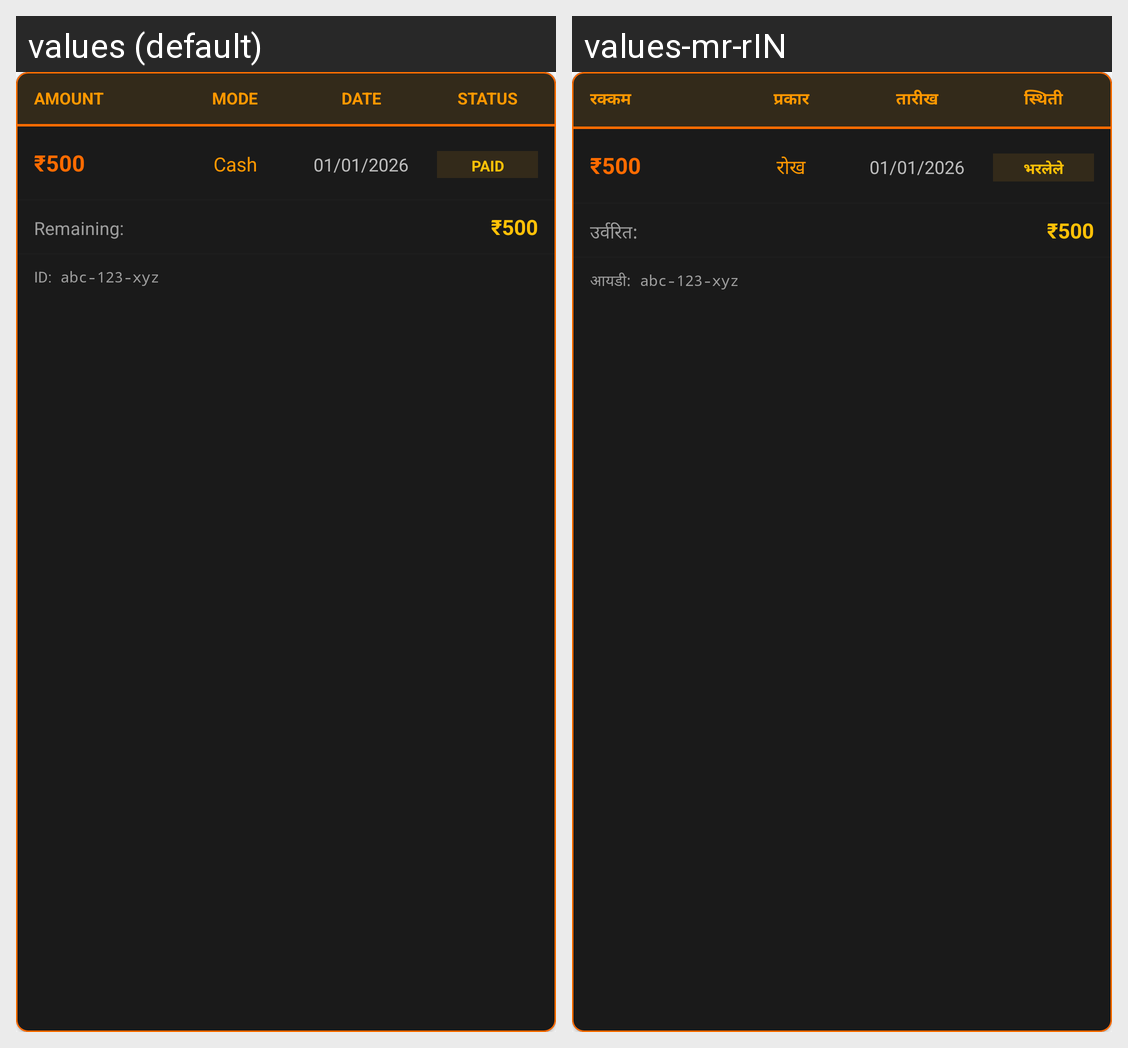

Translations of the strings shown on this Android screen, per locale in the grid:
Android screen res/layout/itemcollectpayment.xml rendered under 2 locales, left to right: values (default), values-mr-rIN. Device: Nexus 5 (rendered at 1080×1920; each locale shown at half size, 540×960, under a caption strip naming it); theme Theme.GymManagementSystem.
Strings drawn on this screen, with the default value and each locale's value (text and hints the layout hard-codes, and strings that could not be matched under every locale, appear in the picture but are not listed):

amount_uppercase
  values: AMOUNT
  values-mr-rIN: रक्कम

mode_uppercase
  values: MODE
  values-mr-rIN: प्रकार

date_uppercase
  values: DATE
  values-mr-rIN: तारीख

status_uppercase
  values: STATUS
  values-mr-rIN: स्थिती

cash
  values: Cash
  values-mr-rIN: रोख

paid_uppercase
  values: PAID
  values-mr-rIN: भरलेले

remaining_colon
  values: Remaining:
  values-mr-rIN: उर्वरित:

id_colon
  values: ID:
  values-mr-rIN: आयडी:
